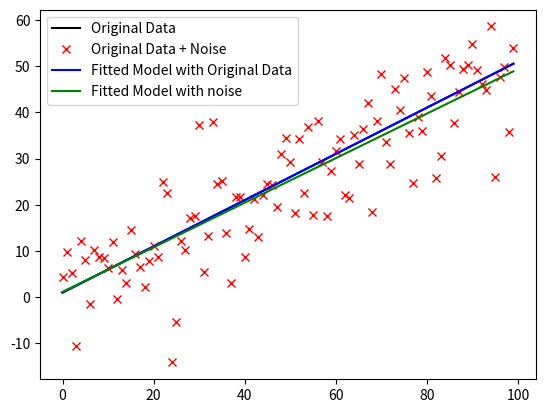

Write the Python code that produced this figure.
# Least squares solving
# y = m x + b
# y0 = m x0 + b
# y1 = m x1 + b
# y2 = m x2 + b
# y3 = m x3 + b
# y4 = m x4 + b
# equivalent to A p = y
# with
# A = [x0 1
#      x1 1
#      x2 1
#      x3 1
#      x4 1]
#  p = [m
#       b]

import numpy as np
from numpy.random import default_rng
import matplotlib.pyplot as plt

m = 0.5
b = 1

N = 100
x = np.array(range(N))

rng = default_rng(1)

noise_y = rng.standard_normal(N) * 10
y_gt = m * x + b
y = y_gt + noise_y

A = np.array([x, np.ones(N)]).T
solution_gt = np.linalg.lstsq(a=A, b=y_gt)
solution = np.linalg.lstsq(a=A, b=y)

m_est_gt, b_est_gt = solution_gt[0]
m_est, b_est = solution[0]

y_est = x * m_est + b_est
y_est_gt = x * m_est_gt + b_est_gt

plt.plot(x, y_gt, 'k', label="Original Data")
plt.plot(x, y, 'rx', label="Original Data + Noise")
plt.plot(x, y_est_gt, 'b', label="Fitted Model with Original Data")
plt.plot(x, y_est, 'g', label="Fitted Model with noise")
plt.legend()
plt.show()
